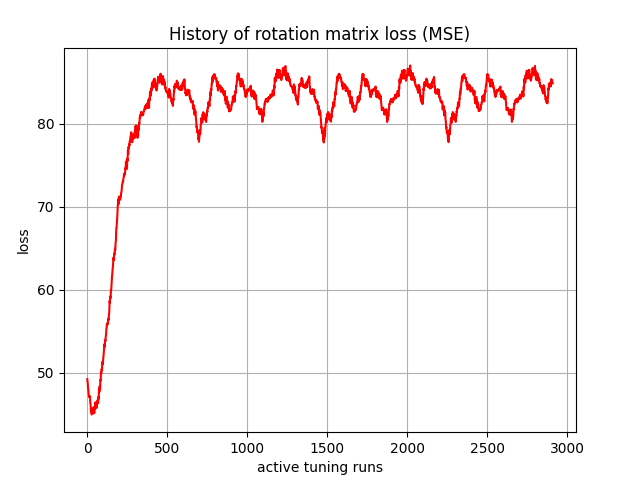

Data behind this chart, as committed beside it:
, 0
0, 49.22
1, 49.06
2, 49
3, 48.69
4, 48.29
5, 48.06
6, 48.03
7, 47.86
8, 47.52
9, 47.35
10, 47.3
11, 47.12
12, 47.06
13, 47.11
14, 47.07
15, 47.06
16, 47.13
17, 47.18
18, 46.73
19, 46.29
20, 46.24
21, 46.12
22, 45.7
23, 45.3
24, 45.43
25, 45.54
26, 45.23
27, 44.95
28, 45
29, 45.03
30, 45.03
31, 45.07
32, 45.11
33, 45.17
34, 45.22
35, 45.26
36, 45.47
37, 45.71
38, 45.8
39, 45.48
40, 45.43
41, 45.72
42, 45.6
43, 45.19
44, 45.11
45, 45.62
46, 45.88
47, 45.68
48, 45.74
49, 46.18
50, 46.42
51, 45.97
52, 45.68
53, 45.92
54, 46.22
55, 46.09
56, 45.92
57, 45.9
58, 45.91
59, 45.81
... 2,850 more rows
